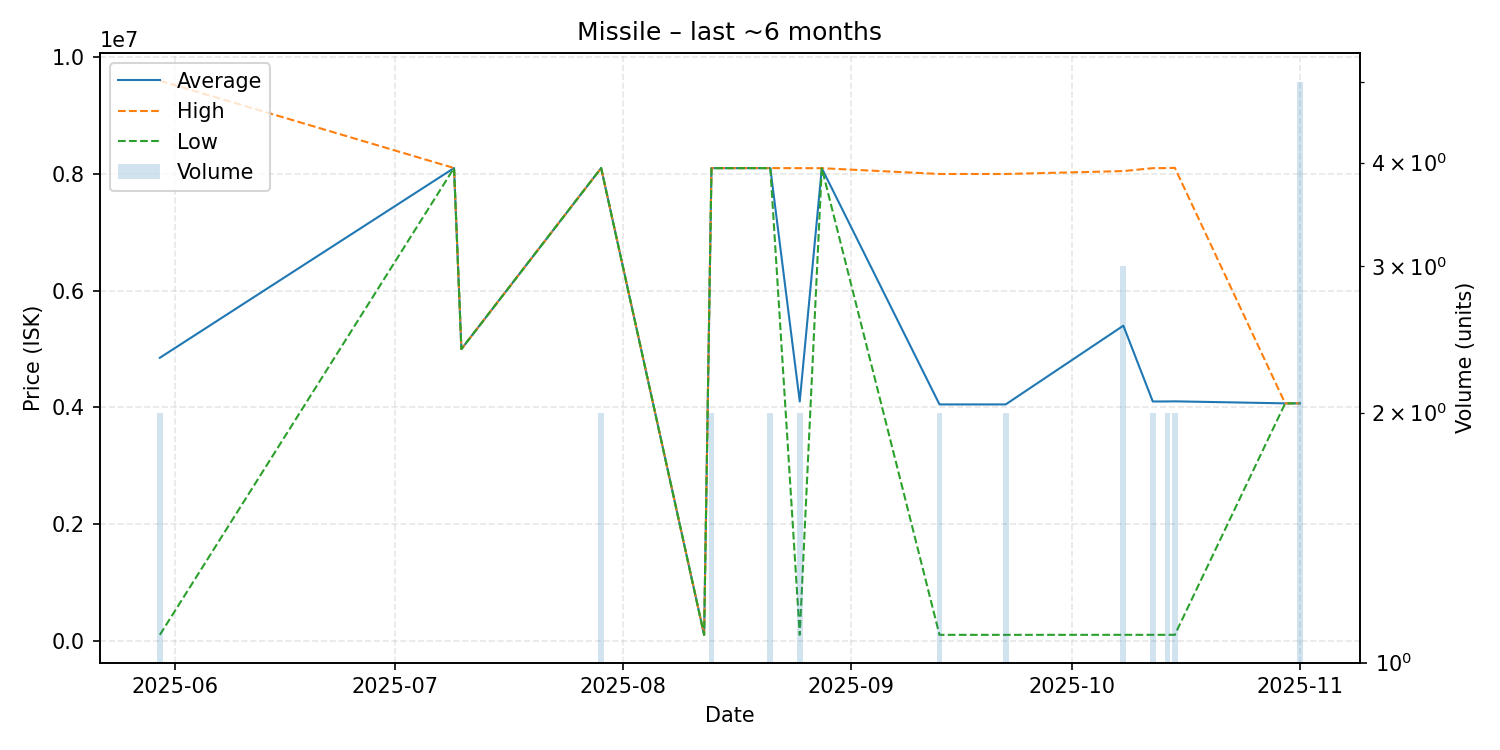

Data behind this chart, as committed beside it:
date, average, highest, lowest, order_count, volume
2025-05-30, 4850700, 9598000, 103400, 2, 2
2025-07-09, 8102000, 8102000, 8102000, 1, 1
2025-07-10, 5000000, 5000000, 5000000, 1, 1
2025-07-29, 8102000, 8102000, 8102000, 1, 2
2025-08-12, 103600, 103600, 103600, 1, 1
2025-08-13, 8100000, 8100000, 8100000, 2, 2
2025-08-21, 8100500, 8101000, 8100000, 2, 2
2025-08-25, 4101900, 8100000, 103800, 2, 2
2025-08-28, 8099000, 8099000, 8099000, 1, 1
2025-09-13, 4051950, 8000000, 103900, 2, 2
2025-09-22, 4051950, 8000000, 103900, 2, 2
2025-10-08, 5401100, 8049500, 104300, 3, 3
2025-10-12, 4102150, 8100000, 104300, 2, 2
2025-10-14, 4102600, 8101000, 104200, 2, 2
2025-10-15, 4104600, 8105000, 104200, 2, 2
2025-10-30, 4070000, 4070000, 4070000, 1, 1
2025-11-01, 4070000, 4070000, 4070000, 1, 5
